Labelled photos from "Vision", an image-classification folder in ranfisr/Vision. The possible labels are: LLENO, MEDIO, VACIO.

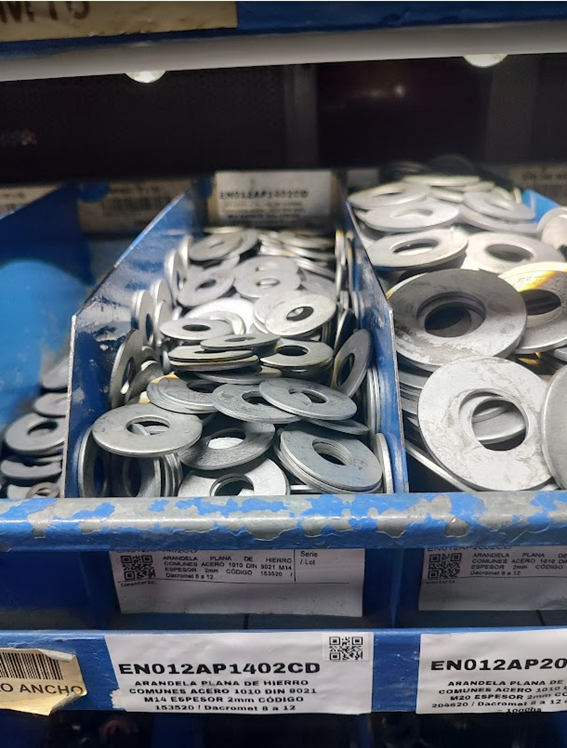
Label: LLENO

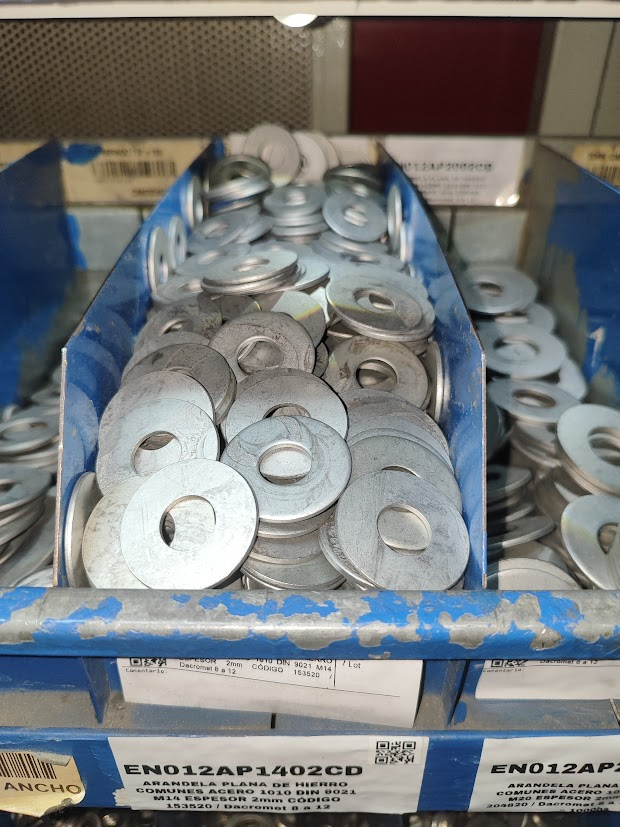
Label: LLENO

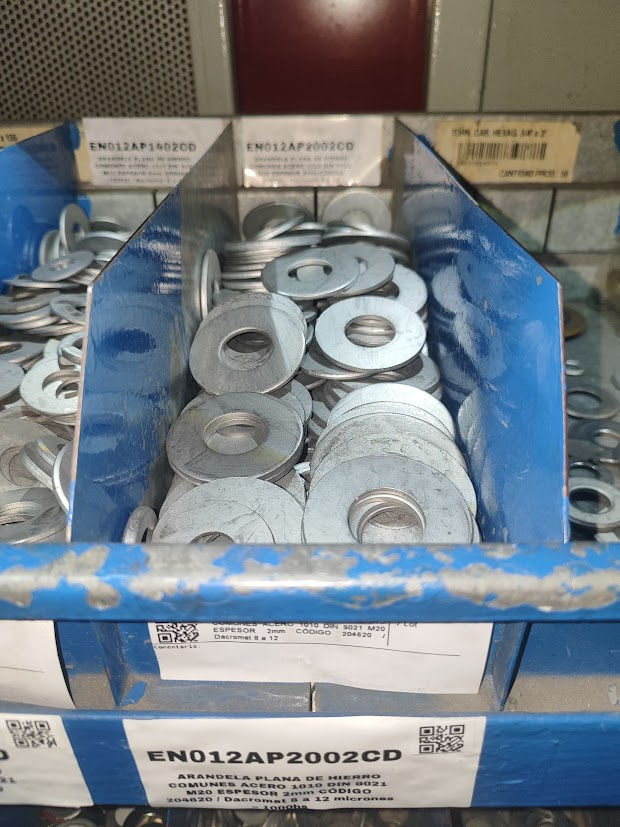
Label: MEDIO

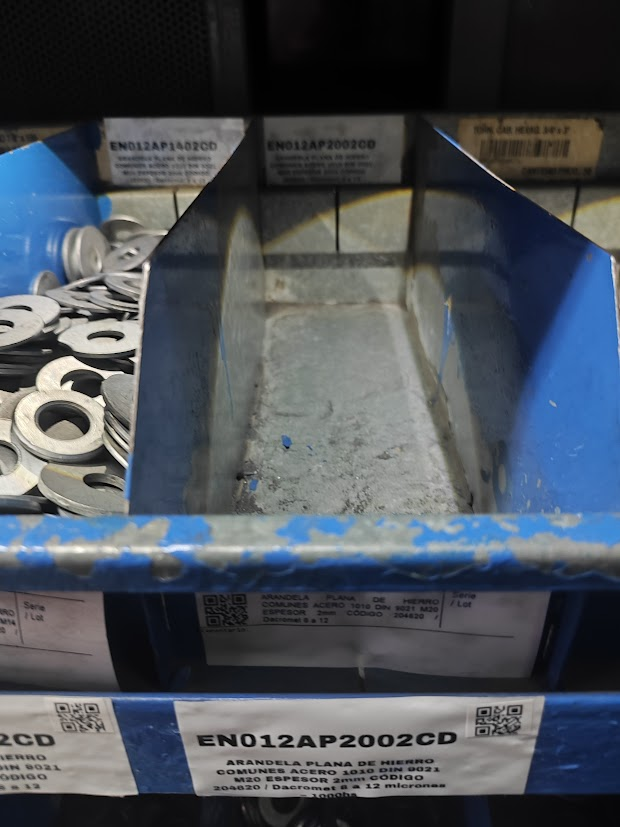
Label: VACIO

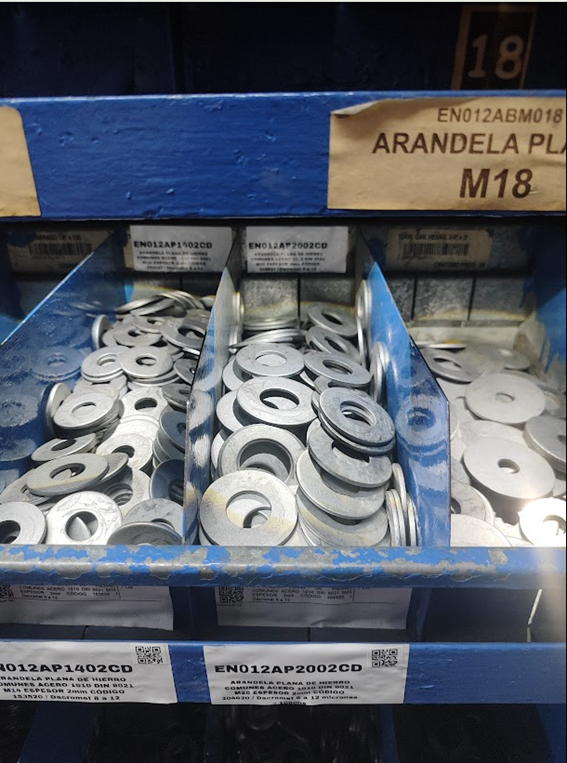
Label: MEDIO

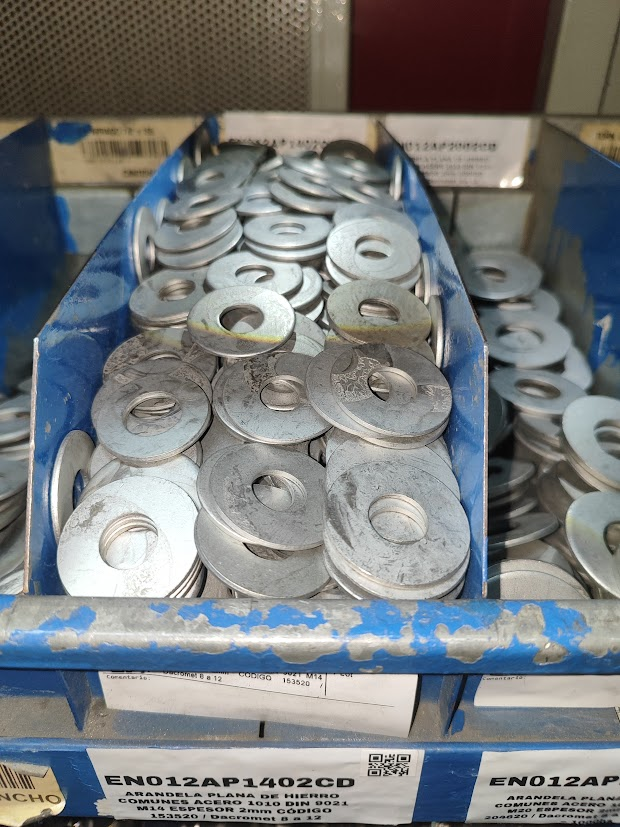
Label: LLENO
